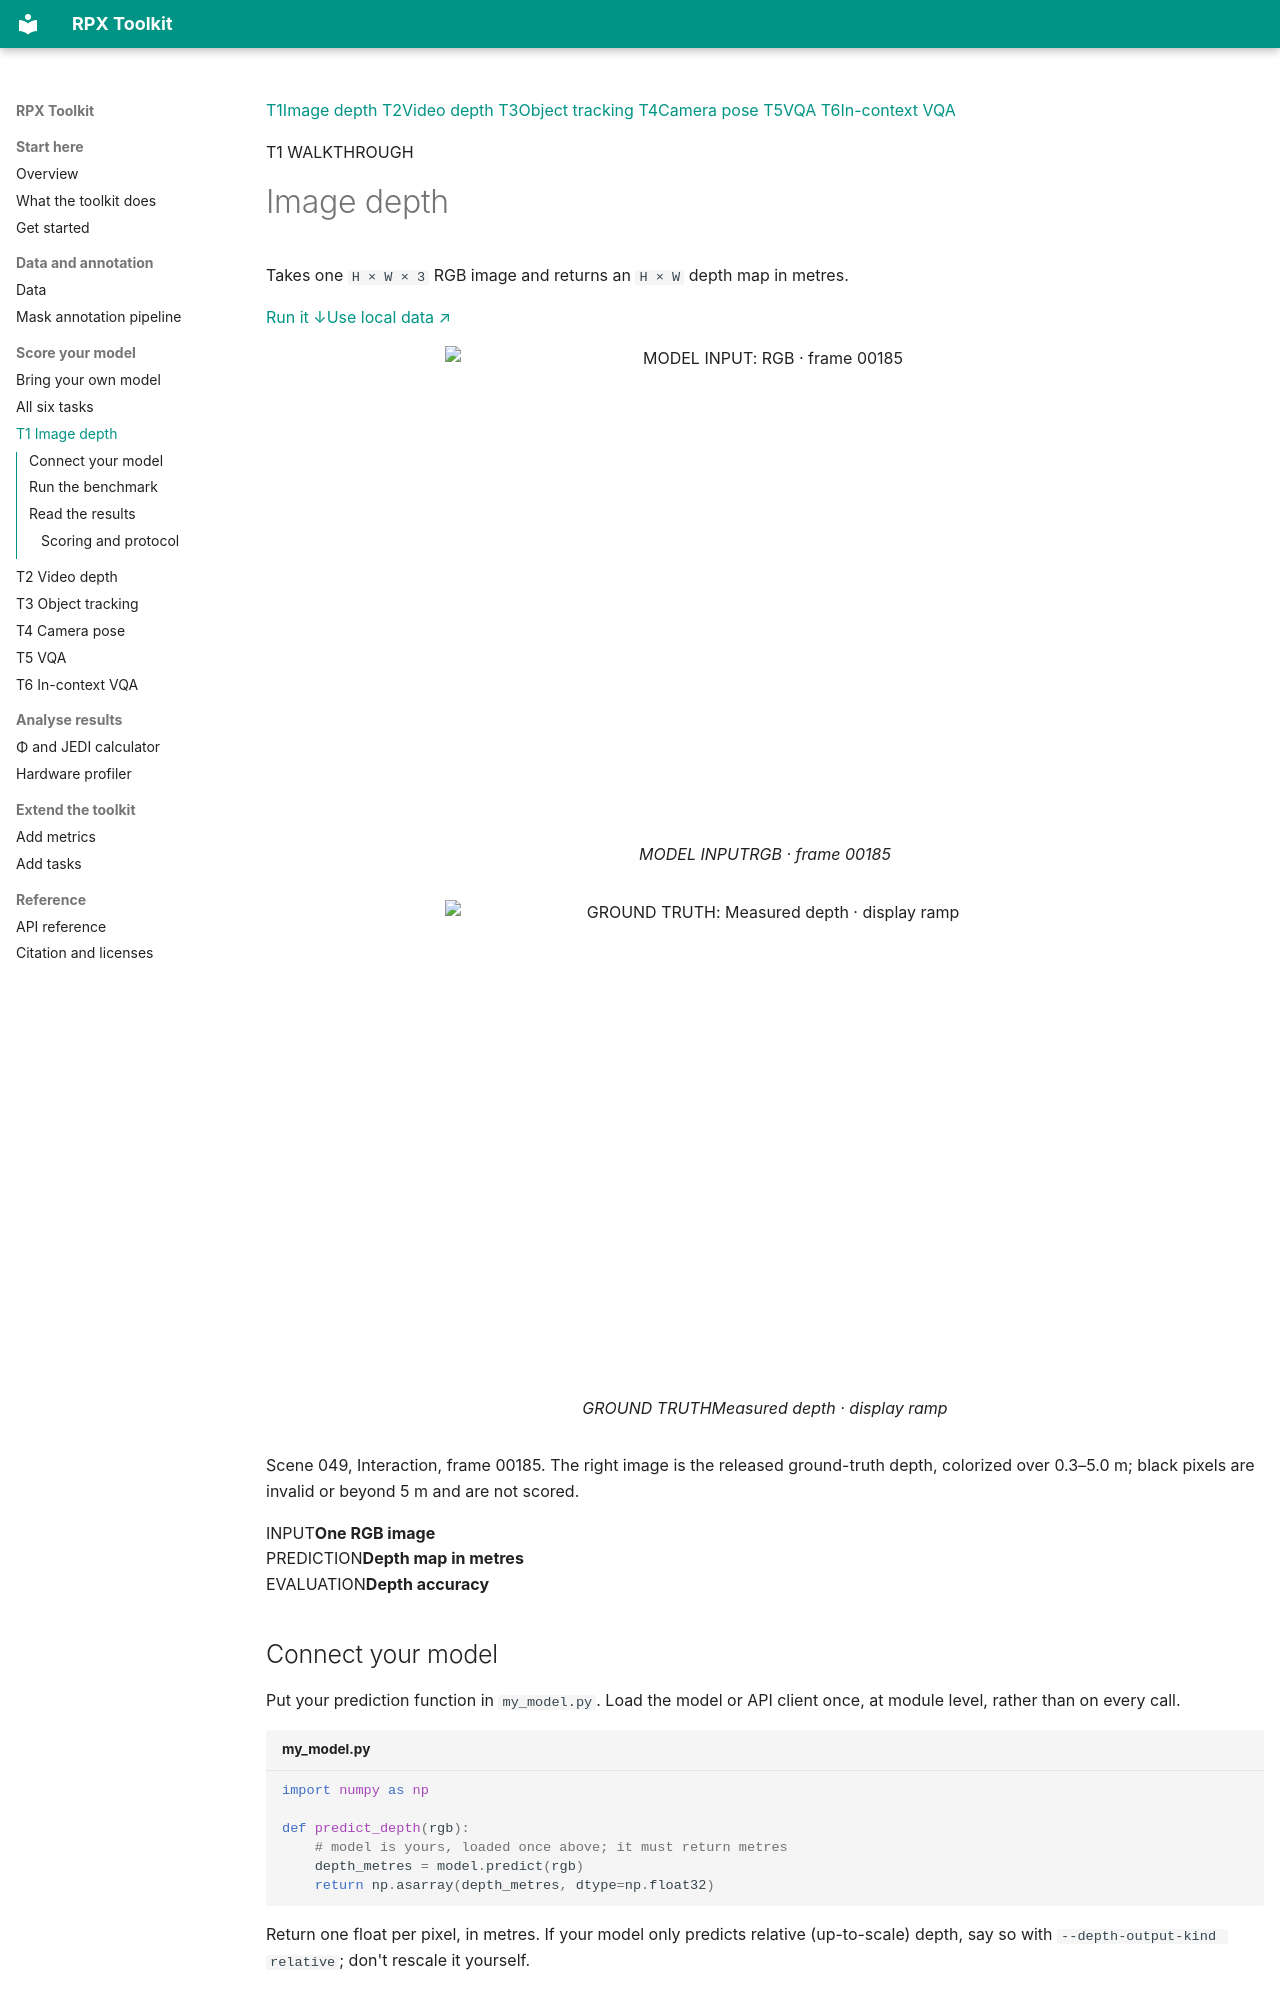

repository: IRVLUTD/RPX · page: benchmarks/t1/index.html · generator: mkdocs

<div class="rpx-benchmark-page" markdown="1">

<div class="rpx-task-switcher" role="navigation" aria-label="Benchmark tasks">
<a href="../t1/" aria-current="page"><span>T1</span>Image depth</a>
<a href="../t2/"><span>T2</span>Video depth</a>
<a href="../t3/"><span>T3</span>Object tracking</a>
<a href="../t4/"><span>T4</span>Camera pose</a>
<a href="../t5/"><span>T5</span>VQA</a>
<a href="../t6/"><span>T6</span>In-context VQA</a>
</div>

<p class="rpx-task-kicker">T1 WALKTHROUGH</p>

# Image depth

<div class="rpx-task-lead" markdown="1">
Takes one `H × W × 3` RGB image and returns an `H × W` depth map in metres.
</div>

<div class="rpx-task-shortcuts"><a href="#run-the-benchmark">Run it <span aria-hidden="true">↓</span></a><a href="../#move-to-real-data">Use local data <span aria-hidden="true">↗</span></a></div>

<div class="rpx-task-visual">
<figure><img src="../../assets/scene049-rgb.png" alt="MODEL INPUT: RGB · frame 00185" width="640" height="480"><figcaption><span>MODEL INPUT</span>RGB · frame 00185</figcaption></figure>
<figure><img src="../../assets/scene049-depth.png" alt="GROUND TRUTH: Measured depth · display ramp" width="640" height="480"><figcaption><span>GROUND TRUTH</span>Measured depth · display ramp</figcaption></figure>
</div>
<p class="rpx-image-note">Scene 049, Interaction, frame 00185. The right image is the released ground-truth depth, colorized over 0.3–5.0 m; black pixels are invalid or beyond 5 m and are not scored.</p>

<div class="rpx-task-contract">
<div><span>INPUT</span><strong>One RGB image</strong></div>
<div><span>PREDICTION</span><strong>Depth map in metres</strong></div>
<div><span>EVALUATION</span><strong>Depth accuracy</strong></div>
</div>

## Connect your model

Put your prediction function in `my_model.py`. Load the model or API client once, at module level, rather than on every call.

```python title="my_model.py"
import numpy as np

def predict_depth(rgb):
    # model is yours, loaded once above; it must return metres
    depth_metres = model.predict(rgb)
    return np.asarray(depth_metres, dtype=np.float32)
```

<div class="rpx-task-note" markdown="1">
Return one float per pixel, in metres. If your model only predicts relative (up-to-scale) depth, say so with `--depth-output-kind relative`; don't rescale it yourself.
</div>
